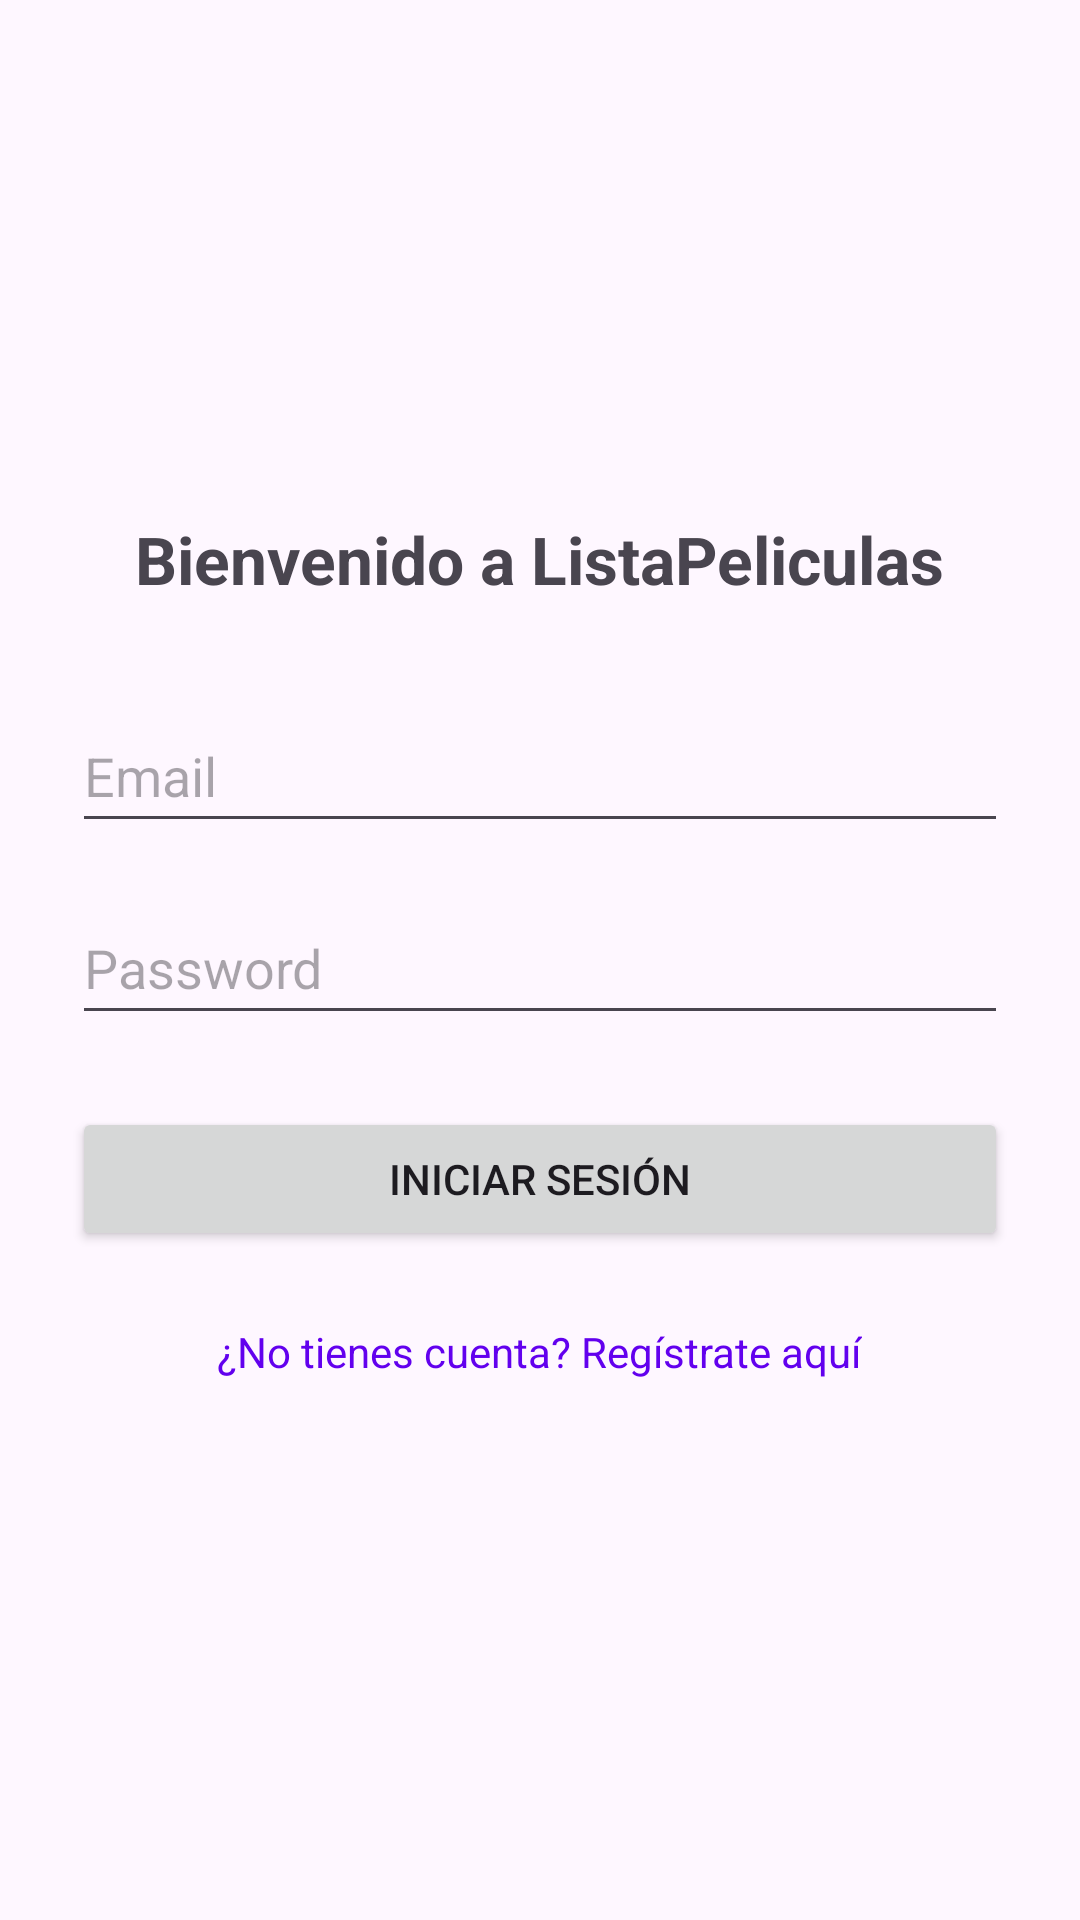

Android layout source for this screen:
<!-- AndroidManifest.xml: application theme Theme.ExamenEventos -->
<!-- res/layout/activity_login.xml -->
<?xml version="1.0" encoding="utf-8"?>
<LinearLayout xmlns:android="http://schemas.android.com/apk/res/android"
    android:layout_width="match_parent"
    android:layout_height="match_parent"
    android:orientation="vertical"
    android:padding="24dp"
    android:gravity="center">

    <TextView
        android:layout_width="wrap_content"
        android:layout_height="wrap_content"
        android:text="Bienvenido a ListaPeliculas"
        android:textSize="22sp"
        android:textStyle="bold"
        android:layout_marginBottom="32dp"/>

    <EditText
        android:id="@+id/etEmailLogin"
        android:layout_width="match_parent"
        android:layout_height="wrap_content"
        android:hint="Email"
        android:inputType="textEmailAddress"
        android:minHeight="48dp"/>

    <EditText
        android:id="@+id/etPasswordLogin"
        android:layout_width="match_parent"
        android:layout_height="wrap_content"
        android:hint="Password"
        android:inputType="textPassword"
        android:layout_marginTop="16dp"
        android:minHeight="48dp"/>

    <Button
        android:id="@+id/btnLogin"
        android:layout_width="match_parent"
        android:layout_height="wrap_content"
        android:text="Iniciar Sesión"
        android:layout_marginTop="24dp"/>

    <TextView
        android:id="@+id/tvGoToRegister"
        android:layout_width="wrap_content"
        android:layout_height="wrap_content"
        android:text="¿No tienes cuenta? Regístrate aquí"
        android:textColor="@color/design_default_color_primary"
        android:layout_marginTop="16dp"
        android:padding="8dp"/>

</LinearLayout>
<!-- resources referenced by this layout -->
<resources>
  <style name="Theme.ExamenEventos" parent="Base.Theme.ExamenEventos" />
  <style name="Base.Theme.ExamenEventos" parent="Theme.Material3.DayNight">
      </style>
</resources>
